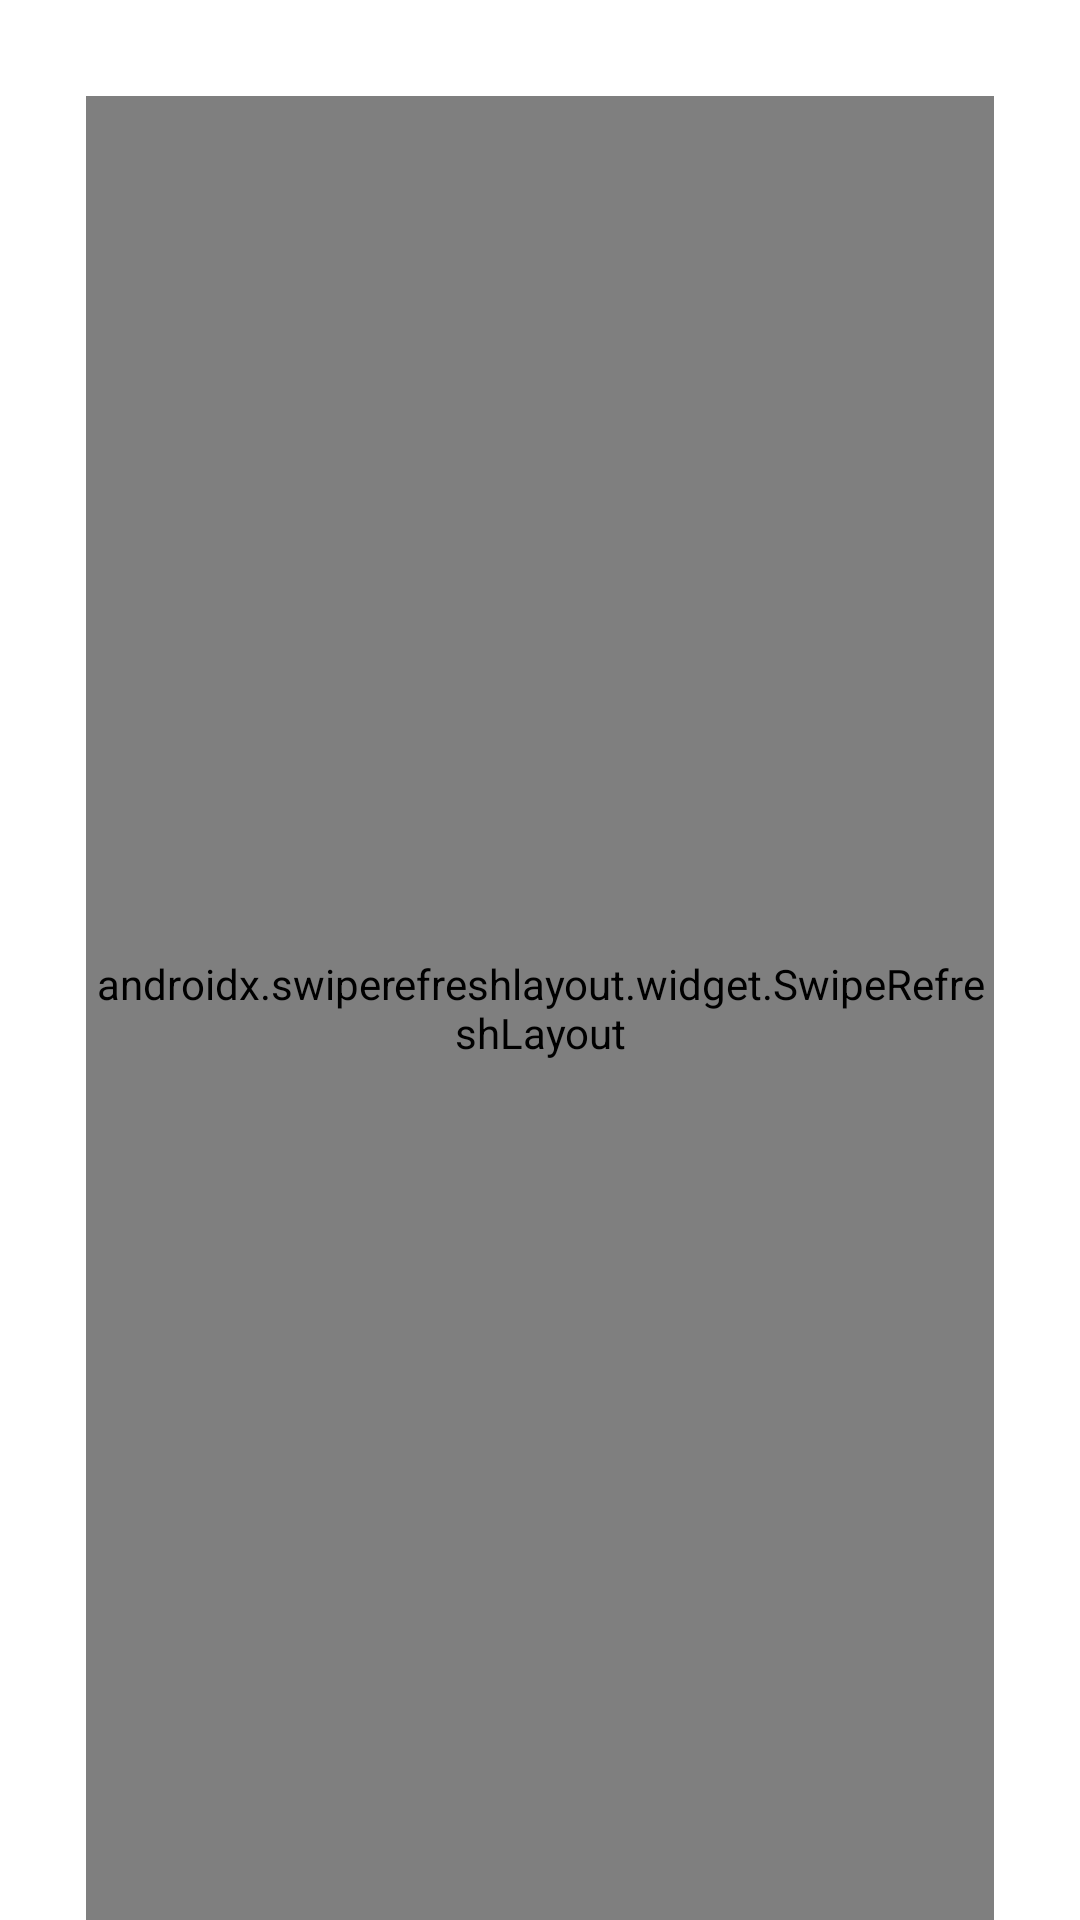

Here is an Android app screen rendered from its layout file. Give the layout XML and the strings, colors and styles it references.
<!-- AndroidManifest.xml: application theme Theme.WeatherApp -->
<!-- res/layout/fragment_forecast.xml -->
<?xml version="1.0" encoding="utf-8"?>
<androidx.constraintlayout.widget.ConstraintLayout xmlns:android="http://schemas.android.com/apk/res/android"
    xmlns:tools="http://schemas.android.com/apk/res-auto"
    android:layout_width="match_parent"
    android:layout_height="match_parent"
    android:background="@drawable/evening_bg">

    <androidx.swiperefreshlayout.widget.SwipeRefreshLayout
        android:id="@+id/swipeRefreshLayout"
        android:layout_width="0dp"
        android:layout_height="0dp"
        tools:layout_constraintBottom_toBottomOf="parent"
        tools:layout_constraintEnd_toStartOf="@+id/gd_right"
        tools:layout_constraintStart_toStartOf="@+id/gd_left"
        tools:layout_constraintTop_toTopOf="@id/gd_top">

        <androidx.constraintlayout.widget.ConstraintLayout
            android:layout_width="0dp"
            android:layout_height="0dp"
            tools:layout_constraintBottom_toBottomOf="parent"
            tools:layout_constraintEnd_toEndOf="parent"
            tools:layout_constraintStart_toStartOf="parent"
            tools:layout_constraintTop_toTopOf="parent">

            <TextView
                android:id="@+id/city_text"
                android:layout_width="0dp"
                android:layout_height="wrap_content"
                android:layout_centerInParent="true"
                android:gravity="center"
                android:textAppearance="?android:textAppearanceLarge"
                android:textColor="#FFFF"
                tools:layout_constraintEnd_toEndOf="parent"
                tools:layout_constraintStart_toStartOf="parent"
                tools:layout_constraintTop_toTopOf="parent" />

            <androidx.recyclerview.widget.RecyclerView
                android:id="@+id/recyclerview"
                android:layout_width="0dp"
                android:layout_height="0dp"
                android:layout_marginTop="8dp"
                tools:layout_constraintBottom_toBottomOf="parent"
                tools:layout_constraintEnd_toEndOf="parent"
                tools:layout_constraintStart_toStartOf="parent"
                tools:layout_constraintTop_toBottomOf="@+id/city_text" />

        </androidx.constraintlayout.widget.ConstraintLayout>

    </androidx.swiperefreshlayout.widget.SwipeRefreshLayout>

    <androidx.constraintlayout.widget.Guideline
        android:id="@+id/gd_left"
        android:layout_width="wrap_content"
        android:layout_height="wrap_content"
        android:orientation="vertical"
        tools:layout_constraintGuide_percent="0.08" />

    <androidx.constraintlayout.widget.Guideline
        android:id="@+id/gd_right"
        android:layout_width="wrap_content"
        android:layout_height="wrap_content"
        android:orientation="vertical"
        tools:layout_constraintGuide_percent="0.92" />

    <androidx.constraintlayout.widget.Guideline
        android:id="@+id/gd_top"
        android:layout_width="wrap_content"
        android:layout_height="wrap_content"
        android:orientation="horizontal"
        tools:layout_constraintGuide_percent="0.05" />

    <androidx.constraintlayout.widget.Guideline
        android:id="@+id/gd_split"
        android:layout_width="wrap_content"
        android:layout_height="wrap_content"
        android:orientation="horizontal"
        tools:layout_constraintGuide_percent="0.5" />

    <androidx.constraintlayout.widget.Guideline
        android:id="@+id/gd_bottom"
        android:layout_width="wrap_content"
        android:layout_height="wrap_content"
        android:orientation="horizontal"
        tools:layout_constraintGuide_percent="0.95" />
</androidx.constraintlayout.widget.ConstraintLayout>
<!-- resources referenced by this layout -->
<resources>
  <style name="Theme.WeatherApp" parent="Theme.MaterialComponents.DayNight.DarkActionBar">
          
          <item name="colorPrimary">@color/purple_500</item>
          <item name="colorPrimaryVariant">@color/black</item>
          <item name="colorOnPrimary">@color/white</item>
          
          <item name="colorSecondary">@color/teal_200</item>
          <item name="colorSecondaryVariant">@color/teal_700</item>
          <item name="colorOnSecondary">@color/black</item>
          
          <item name="android:statusBarColor">?attr/colorPrimaryVariant</item>
          <item name="android:windowTranslucentNavigation">false</item>
          
      </style>
  <!-- not gathered from this repository: default colours our renderer supplied (Android Studio template values) -->
  <color name="purple_500">#FF6200EE</color>
  <color name="teal_200">#FF03DAC5</color>
  <color name="teal_700">#FF018786</color>
  <color name="black">#FF000000</color>
  <color name="white">#FFFFFFFF</color>
</resources>
